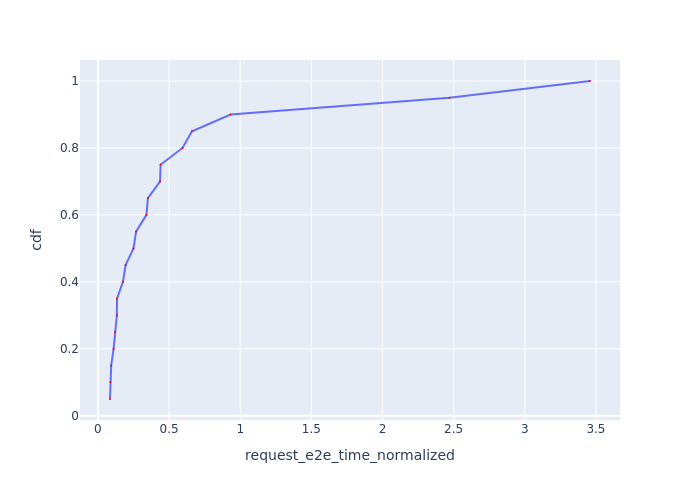

Data behind this chart, as committed beside it:
Request Id, request_e2e_time_normalized, cdf
0_1, 0.08488, 0.05
0_3, 0.08776, 0.1
0_2, 0.09314, 0.15
0_6, 0.1103, 0.2
0_5, 0.1198, 0.25
0_7, 0.1331, 0.3
0_4, 0.1343, 0.35
0_8, 0.1759, 0.4
0_10, 0.1947, 0.45
0_11, 0.25, 0.5
0_12, 0.2683, 0.55
0_14, 0.341, 0.6
0_15, 0.3515, 0.65
0_18, 0.437, 0.7
0_19, 0.4403, 0.75
0_9, 0.5943, 0.8
0_13, 0.661, 0.85
0_16, 0.9321, 0.9
0_17, 2.47, 0.95
0_20, 3.458, 1.0
